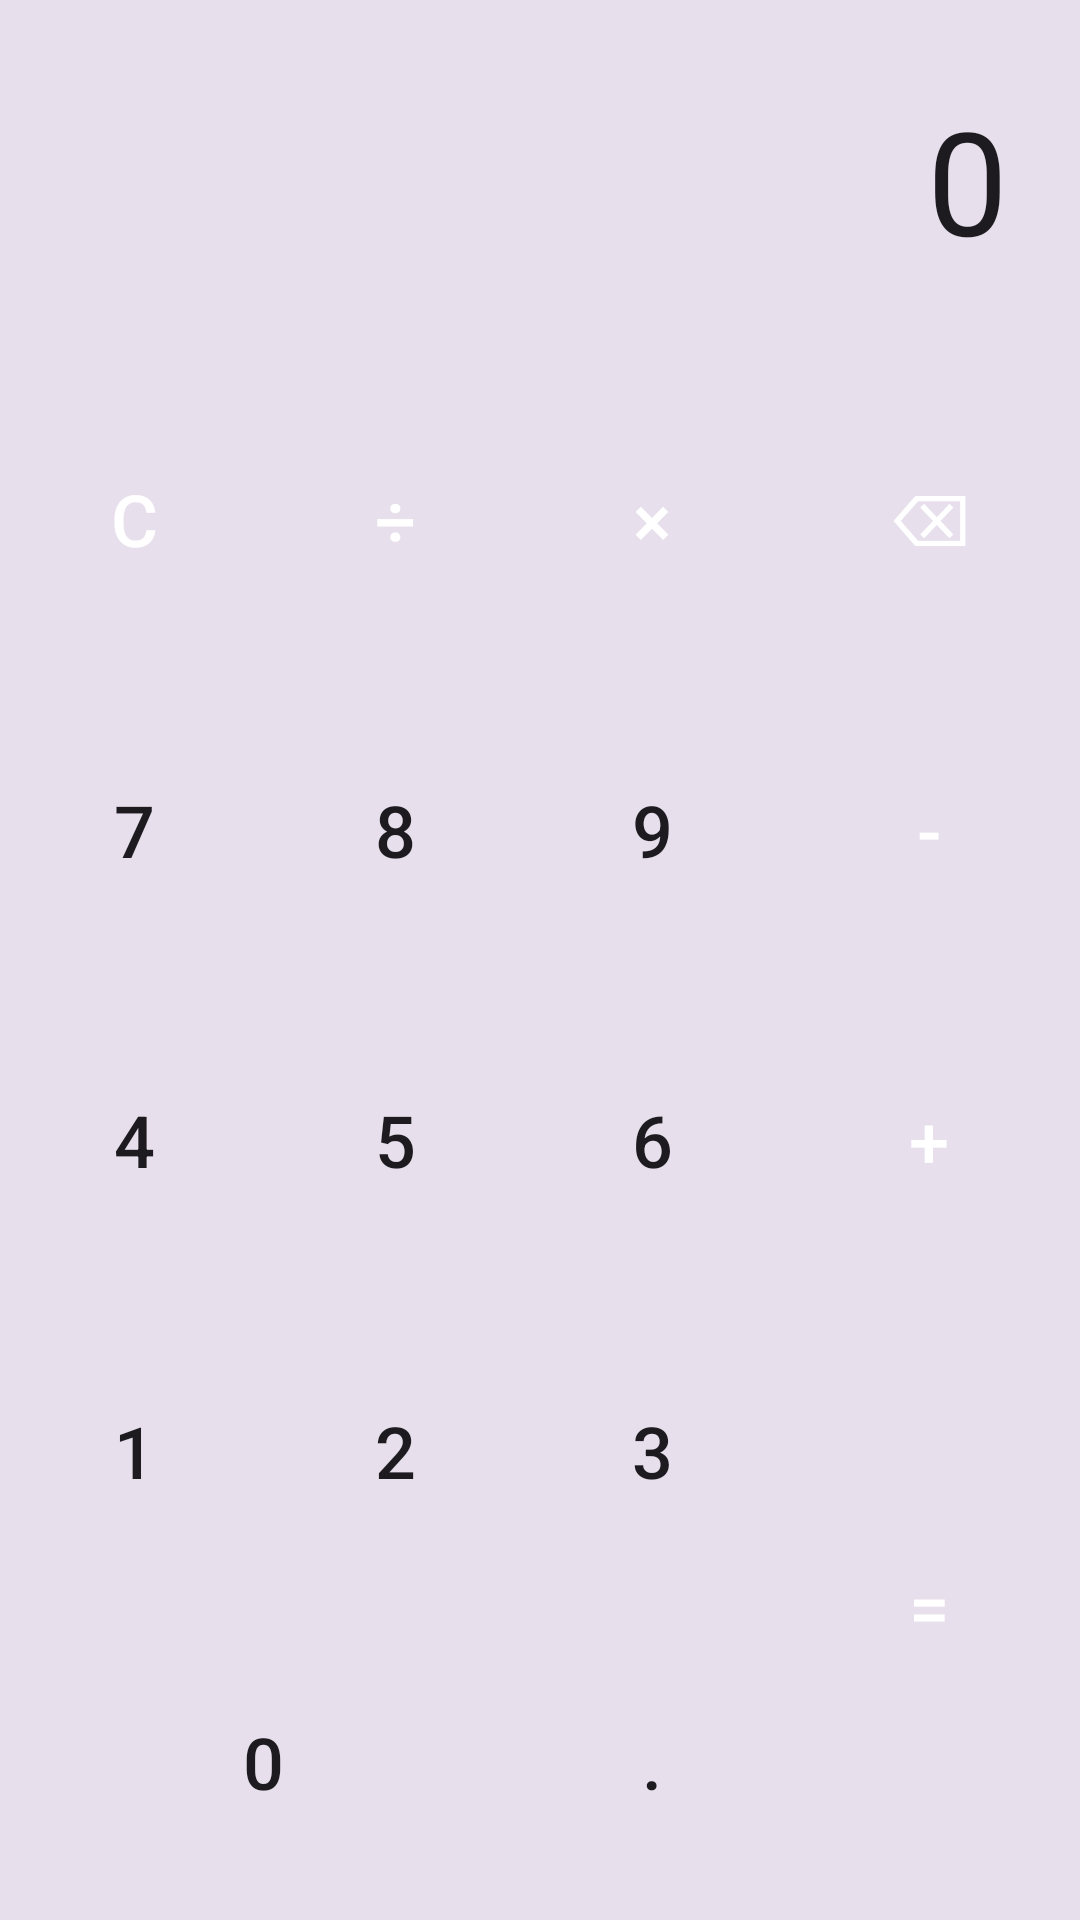

Android layout source for this screen:
<!-- AndroidManifest.xml: application theme Theme.TopacAdemy_android -->
<!-- res/layout/fragment_calculator.xml -->
<androidx.constraintlayout.widget.ConstraintLayout
    xmlns:android="http://schemas.android.com/apk/res/android"
    xmlns:app="http://schemas.android.com/apk/res-auto"
    xmlns:tools="http://schemas.android.com/tools"
    android:layout_width="match_parent"
    android:layout_height="match_parent"
    android:background="?attr/colorSurface">

    <LinearLayout
        android:layout_width="match_parent"
        android:layout_height="@dimen/_0dp"
        android:orientation="vertical"
        app:layout_constraintTop_toTopOf="parent"
        app:layout_constraintBottom_toBottomOf="parent">

        <TextView
            android:id="@+id/tv_display"
            android:layout_width="match_parent"
            android:layout_height="@dimen/display_height"
            android:background="?attr/colorSurfaceVariant"
            android:textColor="?attr/colorOnSurface"
            android:textSize="@dimen/_48sp"
            android:gravity="end|center_vertical"
            android:text="@string/calculator_display_default"
            android:paddingStart="@dimen/_24dp"
            android:paddingEnd="@dimen/_24dp"
            android:singleLine="true"
            android:ellipsize="end"
            tools:text="12345.67" />

        <GridLayout
            android:layout_width="match_parent"
            android:layout_height="@dimen/_0dp"
            android:layout_weight="1"
            android:columnCount="4"
            android:rowCount="5"
            android:background="?attr/colorSurfaceVariant"
            android:padding="@dimen/_1dp"
            android:alignmentMode="alignBounds"
            android:columnOrderPreserved="false">

            <Button
                android:id="@+id/btn_clear"
                style="@style/CalculatorButton.Special"
                android:text="@string/calculator_btn_clear"
                android:layout_row="0"
                android:layout_column="0"
                android:layout_gravity="fill"
                android:layout_rowWeight="1"
                android:layout_columnWeight="1"/>

            <Button
                android:id="@+id/btn_divide"
                style="@style/CalculatorButton.Operation"
                android:text="@string/calculator_btn_divide"
                android:layout_row="0"
                android:layout_column="1"
                android:layout_gravity="fill"
                android:layout_rowWeight="1"
                android:layout_columnWeight="1"/>

            <Button
                android:id="@+id/btn_multiply"
                style="@style/CalculatorButton.Operation"
                android:text="@string/calculator_btn_multiply"
                android:layout_row="0"
                android:layout_column="2"
                android:layout_gravity="fill"
                android:layout_rowWeight="1"
                android:layout_columnWeight="1"/>

            <Button
                android:id="@+id/btn_delete"
                style="@style/CalculatorButton.Special"
                android:text="@string/calculator_btn_delete"
                android:layout_row="0"
                android:layout_column="3"
                android:layout_gravity="fill"
                android:layout_rowWeight="1"
                android:layout_columnWeight="1"/>

            <Button
                android:id="@+id/btn_7"
                style="@style/CalculatorButton.Number"
                android:text="@string/calculator_btn_7"
                android:layout_row="1"
                android:layout_column="0"
                android:layout_gravity="fill"
                android:layout_rowWeight="1"
                android:layout_columnWeight="1"/>

            <Button
                android:id="@+id/btn_8"
                style="@style/CalculatorButton.Number"
                android:text="@string/calculator_btn_8"
                android:layout_row="1"
                android:layout_column="1"
                android:layout_gravity="fill"
                android:layout_rowWeight="1"
                android:layout_columnWeight="1"/>

            <Button
                android:id="@+id/btn_9"
                style="@style/CalculatorButton.Number"
                android:text="@string/calculator_btn_9"
                android:layout_row="1"
                android:layout_column="2"
                android:layout_gravity="fill"
                android:layout_rowWeight="1"
                android:layout_columnWeight="1"/>

            <Button
                android:id="@+id/btn_subtract"
                style="@style/CalculatorButton.Operation"
                android:text="@string/calculator_btn_subtract"
                android:layout_row="1"
                android:layout_column="3"
                android:layout_gravity="fill"
                android:layout_rowWeight="1"
                android:layout_columnWeight="1"/>

            <Button
                android:id="@+id/btn_4"
                style="@style/CalculatorButton.Number"
                android:text="@string/calculator_btn_4"
                android:layout_row="2"
                android:layout_column="0"
                android:layout_gravity="fill"
                android:layout_rowWeight="1"
                android:layout_columnWeight="1"/>

            <Button
                android:id="@+id/btn_5"
                style="@style/CalculatorButton.Number"
                android:text="@string/calculator_btn_5"
                android:layout_row="2"
                android:layout_column="1"
                android:layout_gravity="fill"
                android:layout_rowWeight="1"
                android:layout_columnWeight="1"/>

            <Button
                android:id="@+id/btn_6"
                style="@style/CalculatorButton.Number"
                android:text="@string/calculator_btn_6"
                android:layout_row="2"
                android:layout_column="2"
                android:layout_gravity="fill"
                android:layout_rowWeight="1"
                android:layout_columnWeight="1"/>

            <Button
                android:id="@+id/btn_add"
                style="@style/CalculatorButton.Operation"
                android:text="@string/calculator_btn_add"
                android:layout_row="2"
                android:layout_column="3"
                android:layout_gravity="fill"
                android:layout_rowWeight="1"
                android:layout_columnWeight="1"/>

            <Button
                android:id="@+id/btn_1"
                style="@style/CalculatorButton.Number"
                android:text="@string/calculator_btn_1"
                android:layout_row="3"
                android:layout_column="0"
                android:layout_gravity="fill"
                android:layout_rowWeight="1"
                android:layout_columnWeight="1"/>

            <Button
                android:id="@+id/btn_2"
                style="@style/CalculatorButton.Number"
                android:text="@string/calculator_btn_2"
                android:layout_row="3"
                android:layout_column="1"
                android:layout_gravity="fill"
                android:layout_rowWeight="1"
                android:layout_columnWeight="1"/>

            <Button
                android:id="@+id/btn_3"
                style="@style/CalculatorButton.Number"
                android:text="@string/calculator_btn_3"
                android:layout_row="3"
                android:layout_column="2"
                android:layout_gravity="fill"
                android:layout_rowWeight="1"
                android:layout_columnWeight="1"/>

            <Button
                android:id="@+id/btn_equals"
                style="@style/CalculatorButton.Operation"
                android:text="@string/calculator_btn_equals"
                android:layout_row="3"
                android:layout_column="3"
                android:layout_rowSpan="2"
                android:layout_gravity="fill"
                android:layout_rowWeight="2"
                android:layout_columnWeight="1"/>

            <Button
                android:id="@+id/btn_0"
                style="@style/CalculatorButton.Number"
                android:text="@string/calculator_btn_0"
                android:layout_row="4"
                android:layout_column="0"
                android:layout_columnSpan="2"
                android:layout_gravity="fill"
                android:layout_rowWeight="1"
                android:layout_columnWeight="2"/>

            <Button
                android:id="@+id/btn_dot"
                style="@style/CalculatorButton.Number"
                android:text="@string/calculator_btn_dot"
                android:layout_row="4"
                android:layout_column="2"
                android:layout_gravity="fill"
                android:layout_rowWeight="1"
                android:layout_columnWeight="1"/>
        </GridLayout>
    </LinearLayout>
</androidx.constraintlayout.widget.ConstraintLayout>
<!-- resources referenced by this layout -->
<resources>
  <dimen name="_0dp">0dp</dimen>
  <dimen name="_1dp">1dp</dimen>
  <dimen name="_24dp">24dp</dimen>
  <dimen name="_48sp">48sp</dimen>
  <dimen name="display_height">120dp</dimen>
  <string name="calculator_btn_0">0</string>
  <string name="calculator_btn_1">1</string>
  <string name="calculator_btn_2">2</string>
  <string name="calculator_btn_3">3</string>
  <string name="calculator_btn_4">4</string>
  <string name="calculator_btn_5">5</string>
  <string name="calculator_btn_6">6</string>
  <string name="calculator_btn_7">7</string>
  <string name="calculator_btn_8">8</string>
  <string name="calculator_btn_9">9</string>
  <string name="calculator_btn_add">+</string>
  <string name="calculator_btn_clear">C</string>
  <string name="calculator_btn_delete">⌫</string>
  <string name="calculator_btn_divide">÷</string>
  <string name="calculator_btn_dot">.</string>
  <string name="calculator_btn_equals">=</string>
  <string name="calculator_btn_multiply">×</string>
  <string name="calculator_btn_subtract">-</string>
  <string name="calculator_display_default">0</string>
  <style name="CalculatorButton.Number" parent="CalculatorButton.Base">
          <item name="android:textColor">?attr/colorOnSurface</item>
          <item name="backgroundTint">?attr/colorSurface</item>
      </style>
  <style name="CalculatorButton.Operation" parent="CalculatorButton.Base">
          <item name="android:textColor">?attr/colorOnSecondary</item>
          <item name="backgroundTint">?attr/colorSecondary</item>
      </style>
  <style name="CalculatorButton.Special" parent="CalculatorButton.Base">
          <item name="android:textColor">?attr/colorOnError</item>
          <item name="backgroundTint">?attr/colorError</item>
      </style>
  <style name="Theme.TopacAdemy_android" parent="Theme.TopAcademy" />
  <style name="CalculatorButton.Base" parent="Widget.MaterialComponents.Button">
          <item name="android:textSize">@dimen/_24sp</item>
          <item name="android:elevation">@dimen/_1dp</item>
          <item name="android:stateListAnimator">@null</item>
          <item name="android:insetTop">0dp</item>
          <item name="android:insetBottom">0dp</item>
          <item name="cornerRadius">0dp</item>
          <item name="android:minHeight">0dp</item>
          <item name="android:minWidth">0dp</item>
      </style>
  <style name="Theme.TopAcademy" parent="Theme.Material3.DayNight.NoActionBar">
          <item name="colorPrimary">@color/primary</item>
          <item name="colorOnPrimary">@color/white</item>
          <item name="android:windowBackground">@color/background_light</item>
          <item name="editTextStyle">@style/EditTextStyle</item>
          <item name="buttonStyle">@style/ButtonStyle</item>
      </style>
  <dimen name="_24sp">24sp</dimen>
  <color name="white">#FFFFFFFF</color>
  <color name="background_light">#FFFFFF</color>
</resources>
